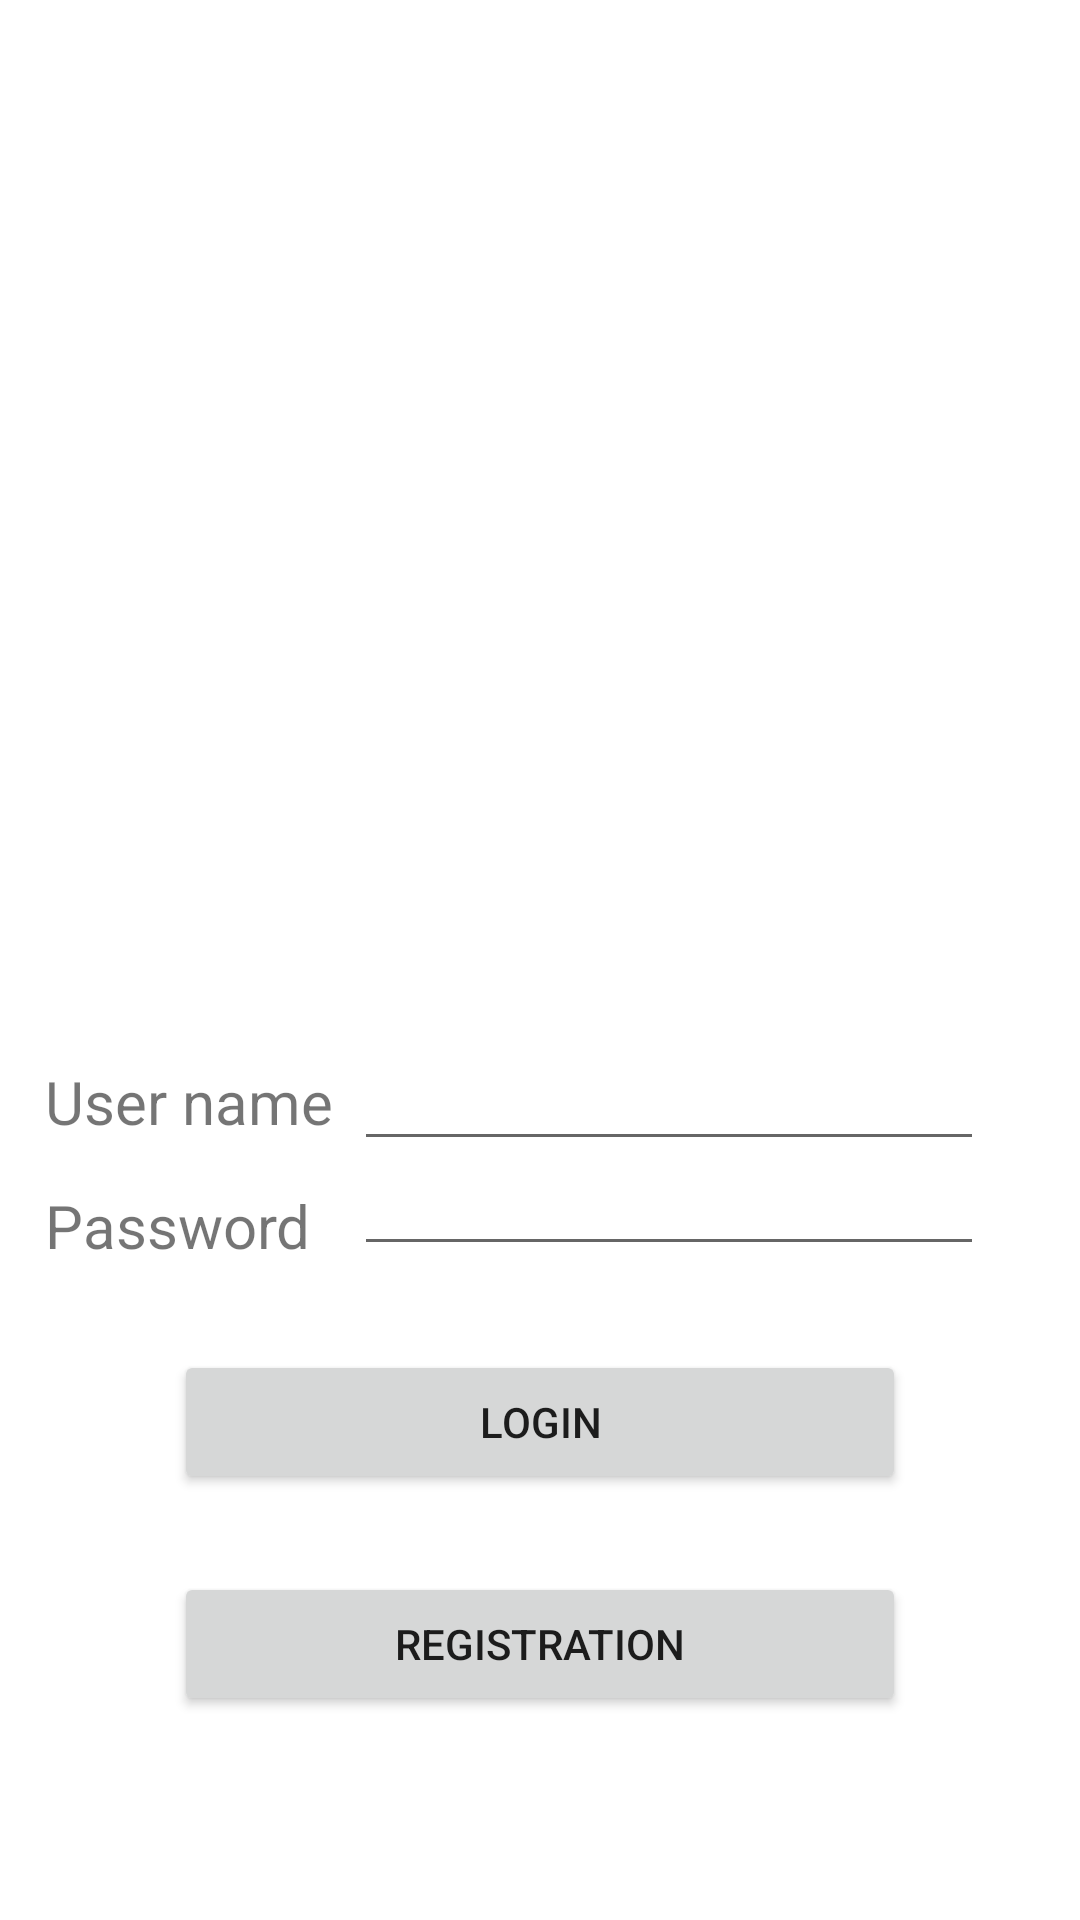

This screen was rendered from an Android layout file. Write that file and the resources it references.
<!-- AndroidManifest.xml: application theme AppTheme -->
<!-- res/layout/activity_login_page.xml -->
<?xml version="1.0" encoding="utf-8"?>
<android.support.constraint.ConstraintLayout xmlns:android="http://schemas.android.com/apk/res/android"
    xmlns:app="http://schemas.android.com/apk/res-auto"
    xmlns:tools="http://schemas.android.com/tools"
    android:layout_width="match_parent"
    android:layout_height="match_parent"
    tools:context=".LoginPage">

    <RelativeLayout
        android:layout_width="match_parent"
        android:layout_height="match_parent"
        android:background="#ffffff"
        app:layout_constraintBottom_toBottomOf="parent"
        app:layout_constraintEnd_toEndOf="parent"
        app:layout_constraintHorizontal_bias="0.0"
        app:layout_constraintStart_toStartOf="parent"
        app:layout_constraintTop_toTopOf="parent"
        app:layout_constraintVertical_bias="1.0">

        <ImageView
            android:id="@+id/imageView3"
            android:layout_width="150dp"
            android:layout_height="150dp"
            android:layout_centerHorizontal="true"
            app:srcCompat="@drawable/h" />


        <TextView
            android:id="@+id/textView5"
            android:layout_width="wrap_content"
            android:layout_height="wrap_content"
            android:layout_above="@+id/passwo"
            android:layout_alignParentStart="true"
            android:layout_marginStart="15dp"
            android:text="User name"
            android:textSize="20sp"
            android:layout_alignParentLeft="true"
            android:layout_marginLeft="15dp" />

        <TextView
            android:id="@+id/textView6"
            android:layout_width="wrap_content"
            android:layout_height="wrap_content"
            android:layout_alignParentBottom="true"
            android:layout_alignStart="@+id/textView5"
            android:layout_marginBottom="218dp"
            android:text="Password"
            android:textSize="20sp"
            android:layout_alignLeft="@+id/textView5" />


        <EditText
            android:id="@+id/username"
            android:layout_width="wrap_content"
            android:layout_height="wrap_content"
            android:layout_alignBaseline="@+id/textView5"
            android:layout_alignParentEnd="true"
            android:layout_marginEnd="32dp"
            android:ems="10"
            android:inputType="textPersonName"
            android:layout_alignParentRight="true"
            android:layout_marginRight="32dp" />


        <EditText
            android:id="@+id/passwo"
            android:layout_width="wrap_content"
            android:layout_height="wrap_content"
            android:layout_alignBottom="@+id/textView6"
            android:layout_alignStart="@+id/username"
            android:ems="10"
            android:inputType="numberPassword"
            tools:ignore="RtlCompat" />

        <Button
            android:id="@+id/loginBtn"
            android:layout_width="244dp"
            android:layout_height="wrap_content"
            android:layout_alignParentBottom="true"
            android:layout_centerHorizontal="true"
            android:layout_marginBottom="142dp"
            android:text="Login" />


        <Button
            android:id="@+id/regBtn"
            android:layout_width="244dp"
            android:layout_height="wrap_content"
            android:layout_alignParentBottom="true"
            android:layout_centerHorizontal="true"
            android:layout_marginBottom="68dp"
            android:text="Registration" />
    </RelativeLayout>
</android.support.constraint.ConstraintLayout>
<!-- resources referenced by this layout -->
<resources>
  <style name="AppTheme" parent="Theme.AppCompat.Light.DarkActionBar">
          
          <item name="colorPrimary">@color/ll</item>
          <item name="colorPrimaryDark">@color/colorPrimaryDark</item>
          <item name="colorAccent">@color/colorAccent</item>
      </style>
  
      // progress bar color
  <color name="ll">#eb3f3f</color>
  <color name="colorPrimaryDark">#303F9F</color>
  <color name="colorAccent">#FF4081</color>
</resources>
